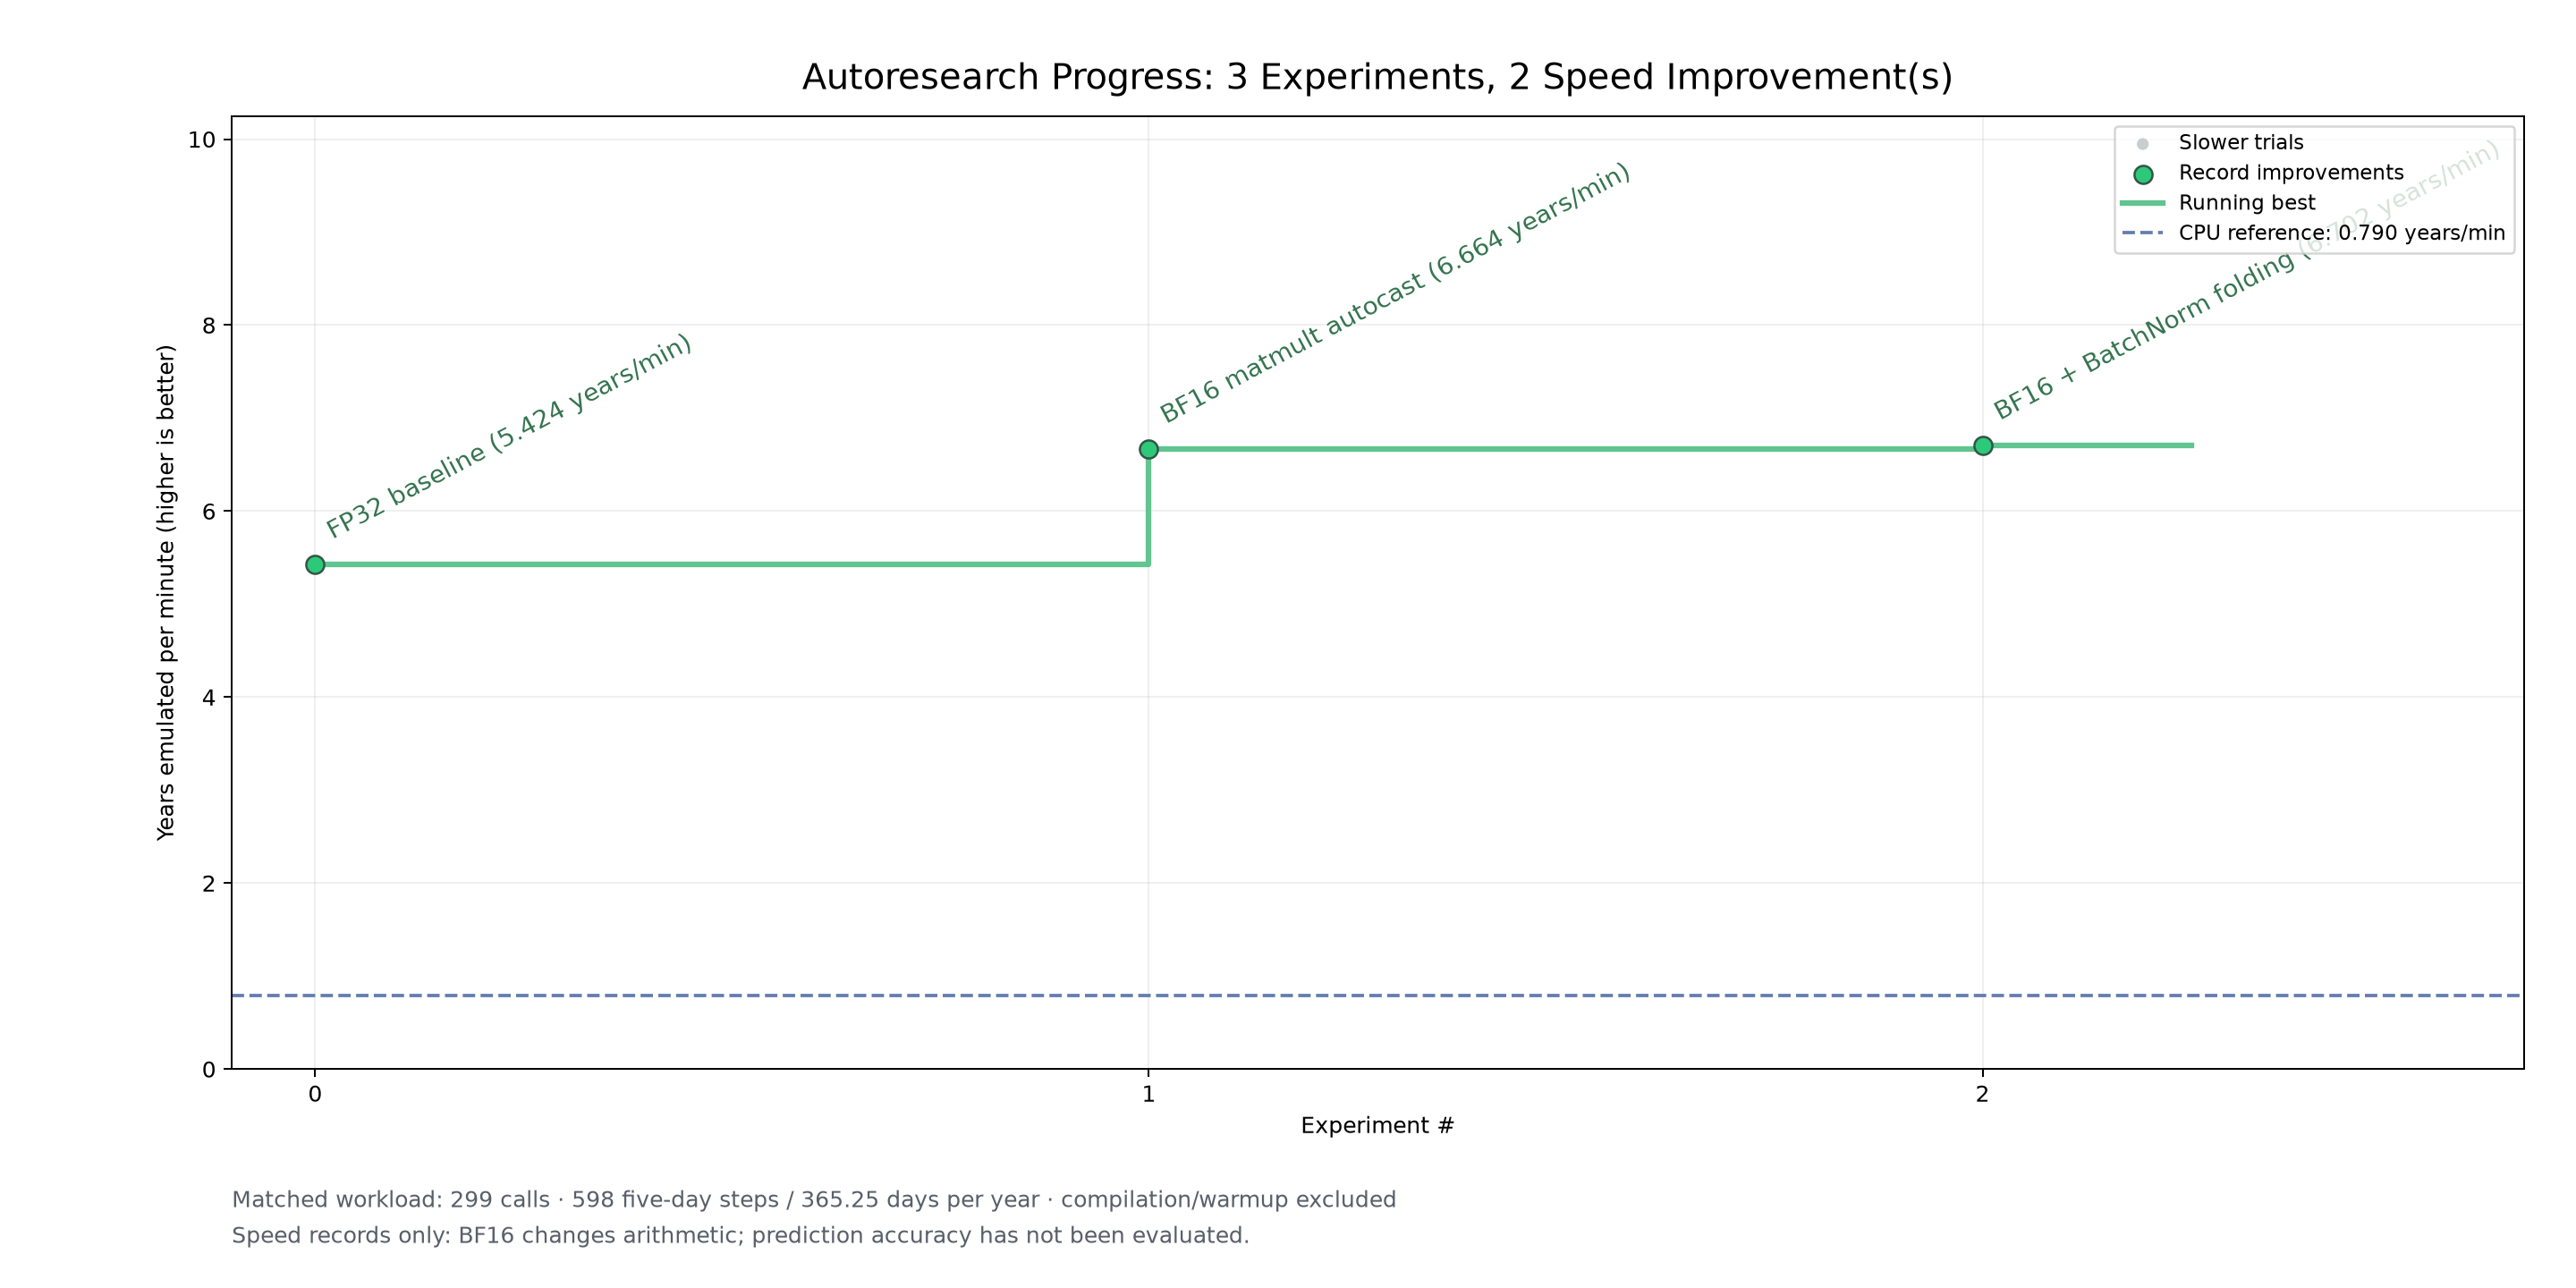

Data behind this chart, as committed beside it:
experiment	label	forward_seconds	years_emulated_per_minute	running_best_seconds	speed_record	single_median_ms	calls	host_cpu_seconds	peak_rss_bytes	warmup_including_compilation_seconds	compiler_flags	checkpoint_sha256	prepared_case_sha256	source_commit	report
0	FP32 baseline	90.56	5.424	90.56	True	302.5	299	90.6	5599109120	501.5	--target=trn2 --auto-cast=none --logical…	ff6160cb7e2a2b5b8ee2c5731c16bd114a1bb5a2…	7251e96fe08c1d3c794522020ab10d579c97d1bc…	7333df4d77300676f6b637e2b74b6cd218d4f672	projects/03-mechanical-sympathy/results/…
1	BF16 matmult autocast	73.7	6.664	73.7	True	245.9	299	73.74	5419343872	570.6	--target=trn2 --auto-cast=matmult --auto…	ff6160cb7e2a2b5b8ee2c5731c16bd114a1bb5a2…	7251e96fe08c1d3c794522020ab10d579c97d1bc…	e7a64992801d1dd9d23d2beaf6aa478b80865feb	projects/03-mechanical-sympathy/results/…
2	BF16 + BatchNorm folding	73.29	6.702	73.29	True	244.6	299	73.32	5437911040	582.7	--target=trn2 --auto-cast=matmult --auto…	ff6160cb7e2a2b5b8ee2c5731c16bd114a1bb5a2…	7251e96fe08c1d3c794522020ab10d579c97d1bc…	65e9ffe53dc94c92ca770093dae207c97e3c2874	projects/03-mechanical-sympathy/results/…
